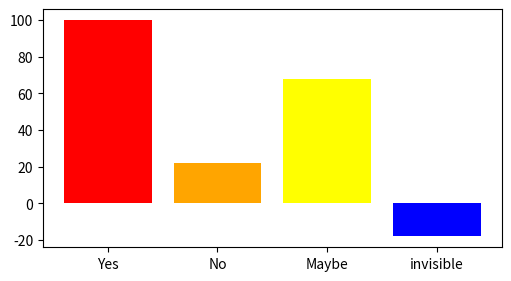

This figure's Python source:
import matplotlib.pyplot as plot

SurveyResults = [
    ["Yes", "No", "Maybe", "invisible"],
    [100,22, 68, -18],
    ["red", "orange", "yellow", "blue"]]

fig, ax = plot.subplots(figsize=(5,2.7), layout='constrained')
ax.bar(SurveyResults[0],SurveyResults[1],color = SurveyResults[2])
plot.show()